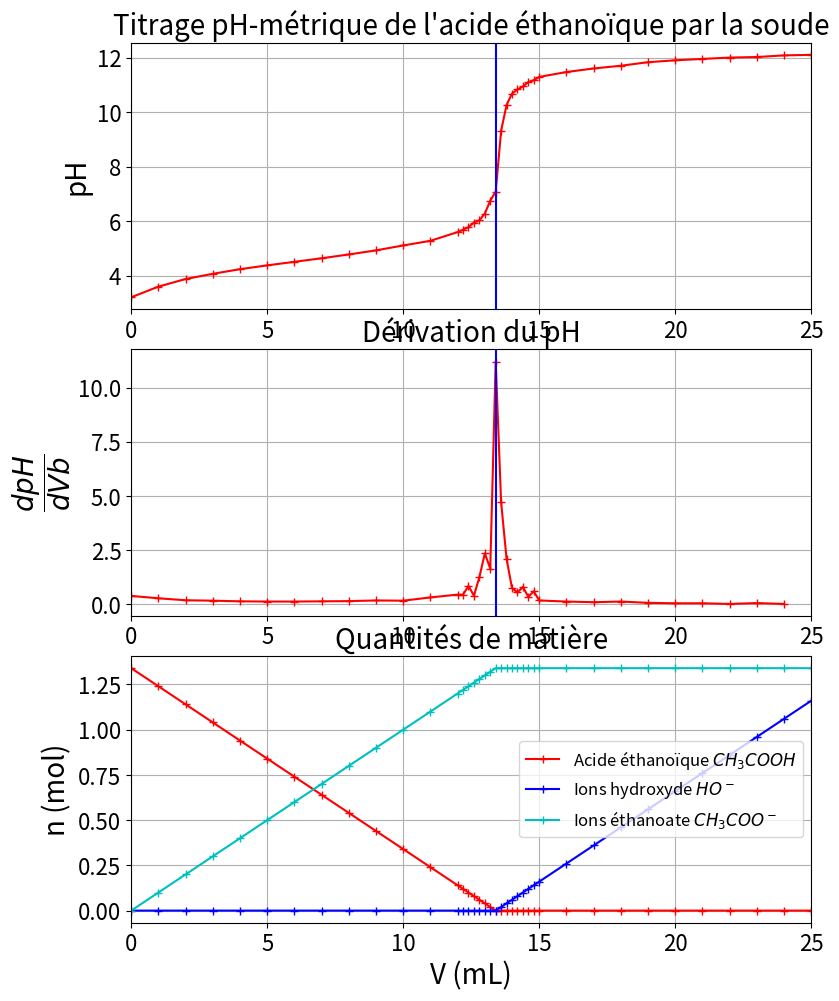

Here is the Python script that generated this plot:
# -*- coding: utf-8 -*-
"""
Titrage d’une solution aqueuse d’acide éthanoïque
par une solution aqueuse d’hydroxyde de sodium

Auteur : directement inspiré de David Therincourt (Lycée Roland Garros - Académie de la Réunion)
Téléchargé sur le site https://physique-chimie-python.readthedocs.io/fr/latest/
"""
import numpy as np
import matplotlib.pyplot as plt
from scipy import stats
def derivee(x, y):
    y_prim = []
    for i in range (len(x)-1):
        k = (y[i+1]-y[i])/(x[i+1]-x[i])
        y_prim.append(k)
    return x[:-1], y_prim

plt.rcParams["figure.figsize"] = (8,10) # width, height in inches (100 dpi)
plt.subplots_adjust(hspace=0.15, left=0.10, bottom=0.06, right=0.95, top=0.94 ) # Position en %
# Mesures
Vb = np.array([0,1,2,3,4,5,6,7,8,9,10,11,12,12.2,12.4,12.6,12.8,13,13.2,13.4,13.6,13.8,14,14.2,14.4,14.6,14.8,15,16,17,18,19,20,21,22,23,24,25])
pH = np.array([3.21,3.60,3.88,4.07,4.24,4.38,4.51,4.64,4.78,4.93,5.11,5.28,5.60,5.69,5.78,5.95,6.03,6.28,6.75,7.08,9.32,10.26,10.68,10.83,10.94,11.1,11.17,11.29,11.47,11.60,11.70,11.83,11.90,11.95,12.00,12.02,12.08,12.10])

# Définition des variables
Cb = 0.100 # Concentration base en mol/L
C_AH = 0.145 # Concentration attendue en acide en mol/L
Vo = 10.0 # Volume solution d'acide éthanoïque en mL
Ve = (C_AH*Vo/Cb) #(en mL)

n_AH = np.zeros(len(Vb))
n_HO = np.zeros(len(Vb))
n_NA = np.zeros(len(Vb))
n_A = np.zeros(len(Vb))

# Cacluls
Vb_new, derivee_pH = derivee(Vb, pH)
max = max(derivee_pH)
Vbe = Vb_new[derivee_pH == max]
print("Volume à l'équivalence =", Vbe[0], "mL")

for i in range(len(Vb)) :
    Vol = Vb[i]
    if Vol <= Vbe[0]:
        # Reactifs
        n_AH[i] = Cb*Vbe[0] - Cb*Vol
        n_HO[i] = 0
        # Produits
        n_A[i] = Cb*Vol
        n_NA[i] = Cb*Vol
    else :
        # Reactifs
        n_AH[i] = 0
        n_HO[i] = Cb*(Vol-Vbe[0])
        # Produits
        n_A[i] = Cb*Vbe[0]
        n_NA[i] = Cb*Vol
        
# Première courbe
plt.subplot(311)
plt.plot(Vb, pH, "r+-")
plt.axvline(Vbe, color="blue")
plt.title("Titrage pH-métrique de l'acide éthanoïque par la soude", fontsize = 20)
#plt.xlabel("Vb (mL)")
plt.xlim(0,25)
plt.ylabel("pH", fontsize = 20)
plt.tick_params(axis = 'both', labelsize = 16)
plt.grid()
# Seconde courbe
plt.subplot(312)
plt.plot(Vb_new, derivee_pH, "r+-")
plt.axvline(Vbe, color="blue")
plt.title("Dérivation du pH", fontsize = 20)
#plt.xlabel("Vb (mL)")

plt.xlim(0,25)
plt.ylabel("$\dfrac{dpH}{dVb}$", fontsize = 20)
plt.tick_params(axis = 'both', labelsize = 16)
plt.grid()
plt.show()

# Troisième courbe (courbe d'évolution des quantités de matière)
plt.subplot(313)
plt.plot(Vb, n_AH, "r-+", label ='Acide éthanoïque $CH_3COOH$')
plt.plot(Vb, n_HO, "b-+", label ='Ions hydroxyde $HO^-$')
#plt.plot(Vb, n_NA, "g-+", label = 'Ions sodium Na+') # peut être placé en commentaire si jugé inutile
plt.plot(Vb, n_A, "c-+", label = 'Ions éthanoate $CH_3COO^-$')
plt.legend(fontsize = 12)
plt.title("Quantités de matière", fontsize = 20)
plt.xlabel("V (mL)", fontsize = 20)
plt.ylabel("n (mol)", fontsize = 20)
plt.tick_params(axis = 'both', labelsize = 16)
plt.xlim(0,25)
plt.grid()